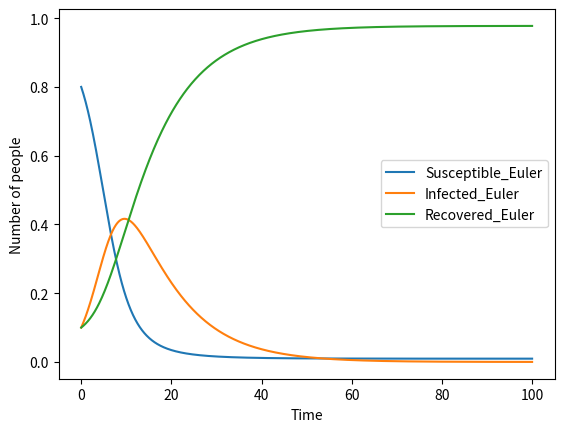

Source code (Python):
import matplotlib.pyplot as plt
import numpy as np


euler_kutta = 1     # 1 for Euler, 0 for Runge-Kutta

S0 = 0.8            # fraction of the population that is susceptibe
I0 = 0.1            # fraction of the population that is infected
R0 = 0.1            # fraction of the population that is recovered
BETA = 0.5          # infection rate
K = 0.1             # recovery rate
DELTA_T = 0.1       # time step
T_FINAL = 100       # final time

def ds_dt(s, i):
    return -BETA * s * i

def di_dt(s, i):
    return BETA * s * i - K * i

def dr_dt(i):
    return K * i

def initialize():
    global s0, i0, r0, results_s, results_i, results_r, t_list
    s0 = S0
    i0 = I0
    r0 = R0

    results_s = [s0]
    results_i = [i0]
    results_r = [r0]
    t_list = [0]

def observe():
    global s0, i0, r0, results_s, results_i, results_r, t_list
    results_s.append(s0)
    results_i.append(i0)
    results_r.append(r0)
    t_list.append(t_list[-1] + DELTA_T)

def update():
    global s0, i0, r0, euler_kutta

    if euler_kutta:         # Euler Forward
        s0 += ds_dt(s0, i0) * DELTA_T
        i0 += di_dt(s0, i0) * DELTA_T
        r0 += dr_dt(i0) * DELTA_T
    else:                   # Runge-Kutta
        k1_s = ds_dt(s0, i0) * DELTA_T
        k1_i = di_dt(s0, i0) * DELTA_T
        k1_r = dr_dt(i0) * DELTA_T

        k2_s = ds_dt(s0 + k1_s / 2, i0 + k1_i / 2) * DELTA_T
        k2_i = di_dt(s0 + k1_s / 2, i0 + k1_i / 2) * DELTA_T
        k2_r = dr_dt(i0 + k1_i / 2) * DELTA_T

        k3_s = ds_dt(s0 + k2_s / 2, i0 + k2_i / 2) * DELTA_T
        k3_i = di_dt(s0 + k2_s / 2, i0 + k2_i / 2) * DELTA_T
        k3_r = dr_dt(i0 + k2_i / 2) * DELTA_T

        k4_s = ds_dt(s0 + k3_s, i0 + k3_i) * DELTA_T
        k4_i = di_dt(s0 + k3_s, i0 + k3_i) * DELTA_T
        k4_r = dr_dt(i0 + k3_i) * DELTA_T

        s0 += (k1_s + 2 * k2_s + 2 * k3_s + k4_s) / 6
        i0 += (k1_i + 2 * k2_i + 2 * k3_i + k4_i) / 6
        r0 += (k1_r + 2 * k2_r + 2 * k3_r + k4_r) / 6

def main():
    
    initialize()
    for _ in range(0, int(T_FINAL/DELTA_T)):
        update()
        observe()

    global results_s, results_i, results_r, t_list, euler_kutta

    euler_result_s = results_s
    euler_result_i = results_i
    euler_result_r = results_r

    """
    euler_kutta = 0

    initialize()
    for _ in range(0, int(T_FINAL/DELTA_T)):
        observe()
        update()

    runge_kutta_result_s = results_s
    runge_kutta_result_i = results_i
    runge_kutta_result_r = results_r
    """

    #plt.plot(t_list, runge_kutta_result_s, label='Susceptible_RK')
    plt.plot(t_list, euler_result_s, label='Susceptible_Euler')
    #plt.plot(t_list, runge_kutta_result_i, label='Infected_RK')
    plt.plot(t_list, euler_result_i, label='Infected_Euler')
    #plt.plot(t_list, runge_kutta_result_r, label='Recovered_RK')
    plt.plot(t_list, euler_result_r, label='Recovered_Euler')
    plt.xlabel('Time')
    plt.ylabel('Number of people')
    plt.legend()
    plt.show()

if __name__ == '__main__':
    main()